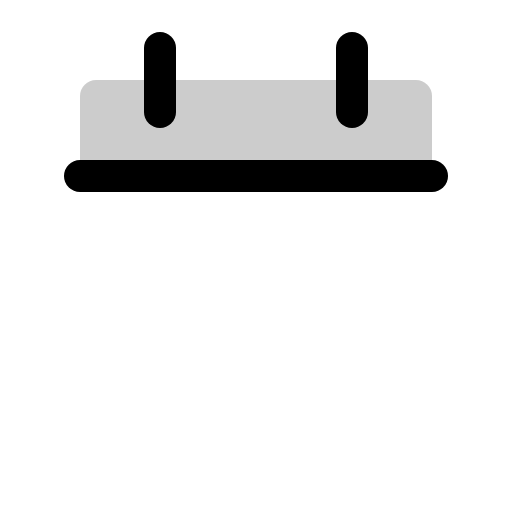
t = 0.00 s
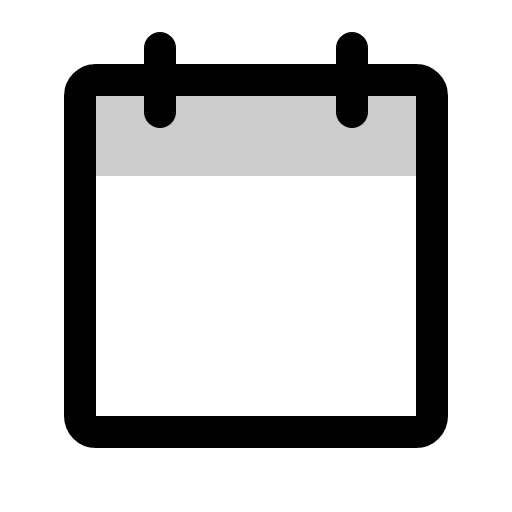
t = 0.90 s
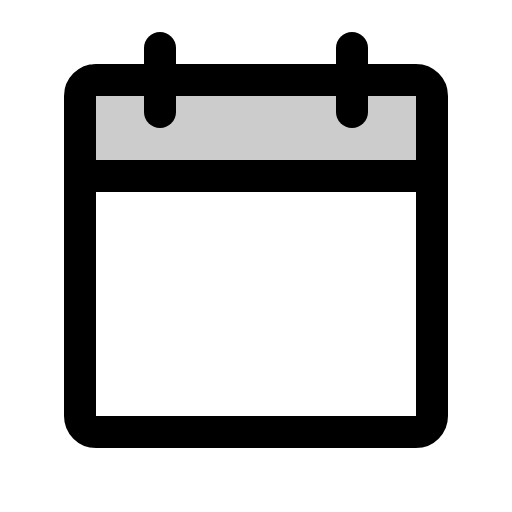
t = 1.28 s
t = 1.65 s: frame unchanged from t = 1.28 s, image omitted
t = 2.03 s: frame unchanged from t = 1.28 s, image omitted

The animated SVG that drew these frames (rendered in a browser with its animation timeline set to each time). Animation: 1 CSS @keyframes rule; one cycle of 2.40 s, repeats indefinitely.

<svg xmlns="http://www.w3.org/2000/svg" viewBox="0 0 256 256">
  <style>
    .draw-line {
      stroke-dasharray: 2000;
      stroke-dashoffset: 0;
    }
    svg:hover .draw-line {
      animation: phosphor-draw-in 1.5s ease-in-out infinite;
    }
    @keyframes phosphor-draw-in {
      0%   { stroke-dashoffset: 2000; }
      100% { stroke-dashoffset: 0; }
    }
  </style><rect width="256" height="256" fill="none"/><path d="M40,88H216V48a8,8,0,0,0-8-8H48a8,8,0,0,0-8,8Z" opacity="0.2"/><rect x="40" y="40" width="176" height="176" rx="8" fill="none" stroke="currentColor" stroke-linecap="round" stroke-linejoin="round" stroke-width="16" class="draw-line" pathLength="1" style="animation-delay: 0s"/><line x1="176" y1="24" x2="176" y2="56" fill="none" stroke="currentColor" stroke-linecap="round" stroke-linejoin="round" stroke-width="16" class="draw-line" pathLength="1" style="animation-delay: 0.3s"/><line x1="80" y1="24" x2="80" y2="56" fill="none" stroke="currentColor" stroke-linecap="round" stroke-linejoin="round" stroke-width="16" class="draw-line" pathLength="1" style="animation-delay: 0.6s"/><line x1="40" y1="88" x2="216" y2="88" fill="none" stroke="currentColor" stroke-linecap="round" stroke-linejoin="round" stroke-width="16" class="draw-line" pathLength="1" style="animation-delay: 0.9s"/></svg>
